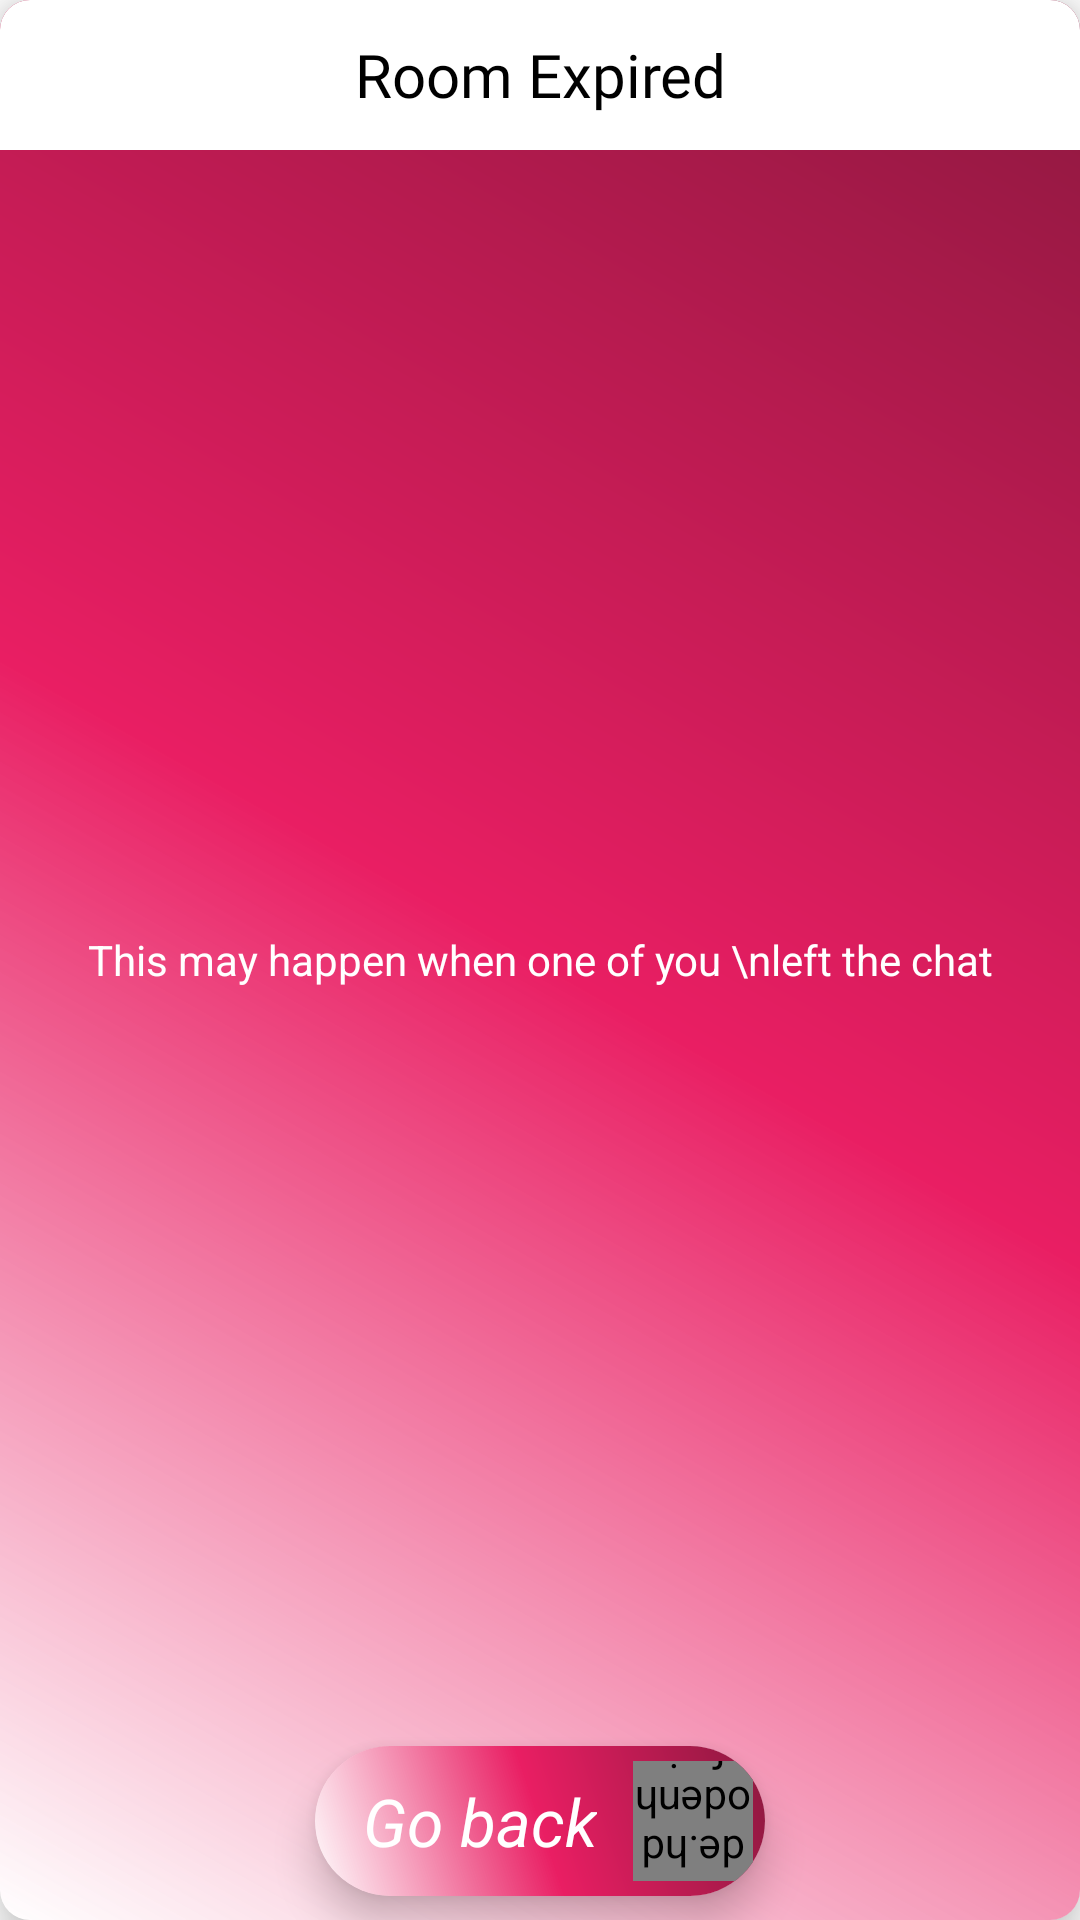

This screen was rendered from an Android layout file. Write that file and the resources it references.
<!-- AndroidManifest.xml: application theme Theme.ZipChat -->
<!-- res/layout/chat_left_dialog.xml -->
<?xml version="1.0" encoding="utf-8"?>
<androidx.cardview.widget.CardView xmlns:android="http://schemas.android.com/apk/res/android"
    android:layout_width="300dp"
    xmlns:app="http://schemas.android.com/apk/res-auto"
    android:layout_gravity="center"
    app:cardCornerRadius="10dp"
    app:cardElevation="10dp"
    android:layout_height="200dp">

    <RelativeLayout
        android:layout_width="match_parent"
        android:layout_height="match_parent"
        android:background="@drawable/gradient_btn">

        <TextView
            android:layout_width="match_parent"
            android:layout_height="50dp"
            android:background="@color/white"
            android:fontFamily="@font/custom_font"
            android:gravity="center"
            android:text="Room Expired"
            android:textColor="@color/black"
            android:textSize="20sp">

        </TextView>

        <TextView
            android:layout_width="wrap_content"
            android:layout_height="wrap_content"
            android:layout_centerInParent="true"
            android:gravity="center"
            android:text="This may happen when one of you \nleft the chat"
            android:textColor="@color/white" />



        <androidx.cardview.widget.CardView
            android:layout_width="150dp"
            android:id="@+id/go_back_btn"
            android:layout_alignParentBottom="true"
            android:layout_marginBottom="8dp"
            android:layout_centerHorizontal="true"
            android:layout_height="50dp"
            app:cardElevation="8dp"
            android:layout_gravity="center"
            app:cardCornerRadius="100dp">


            <RelativeLayout
                android:layout_width="match_parent"
                android:layout_height="match_parent"
                android:background="@drawable/gradient_btn">

                <TextView
                    android:layout_width="wrap_content"
                    android:layout_height="match_parent"
                    android:gravity="center_vertical"
                    android:paddingStart="16dp"
                    android:text="Go back"
                    android:textColor="@color/white"
                    android:textSize="22sp"
                    android:textStyle="italic">

                </TextView>

                <de.hdodenhof.circleimageview.CircleImageView xmlns:app="http://schemas.android.com/apk/res-auto"
                    android:layout_width="40dp"
                    android:layout_height="40dp"
                    android:layout_marginEnd="4dp"
                    android:src="@drawable/ic_arrow"
                    android:rotation="180"
                    android:background="@drawable/white_circulatr_back"
                    android:layout_alignParentRight="true"
                    android:layout_centerVertical="true"
                    app:civ_border_color="@color/white"
                    app:civ_border_width="2dp" />

            </RelativeLayout>

        </androidx.cardview.widget.CardView>



    </RelativeLayout>

</androidx.cardview.widget.CardView>
<!-- resources referenced by this layout -->
<resources>
  <color name="black">#FF000000</color>
  <color name="white">#FFFFFFFF</color>
  <!-- drawable gradient_btn (drawable) -->
  <?xml version="1.0" encoding="utf-8"?>
  <shape xmlns:android="http://schemas.android.com/apk/res/android"
      android:shape="rectangle">
      <gradient android:angle="45"
          android:startColor="#99FFFFFF"
          android:centerColor="#E91E63"
          android:endColor="#8C183F"/>
  
  </shape>
  <!-- drawable ic_arrow (drawable) -->
  <vector android:autoMirrored="true" android:height="24dp"
      android:tint="#D9476A" android:viewportHeight="24"
      android:viewportWidth="24" android:width="24dp" xmlns:android="http://schemas.android.com/apk/res/android">
      <path android:fillColor="@android:color/white" android:pathData="M6.23,20.23l1.77,1.77l10,-10l-10,-10l-1.77,1.77l8.23,8.23z"/>
  </vector>
  <style name="Theme.ZipChat" parent="Theme.MaterialComponents.Light.NoActionBar">
          <item name="android:forceDarkAllowed" tools:targetApi="q">false</item>
          
          <item name="colorPrimary">@color/purple_500</item>
          <item name="colorPrimaryVariant">@color/white</item>
  
          <item name="colorOnPrimary">@color/white</item>
          
          <item name="colorSecondary">@color/teal_200</item>
          <item name="colorSecondaryVariant">@color/teal_700</item>
          <item name="colorOnSecondary">@color/black</item>
          <item name="android:statusBarColor" tools:targetApi="l">@android:color/transparent</item>
  
          
          <item name="android:windowLightStatusBar" tools:ignore="NewApi">true</item>
      </style>
  <color name="purple_500">#FF6200EE</color>
  <color name="teal_200">#FF03DAC5</color>
  <color name="teal_700">#FF018786</color>
</resources>
